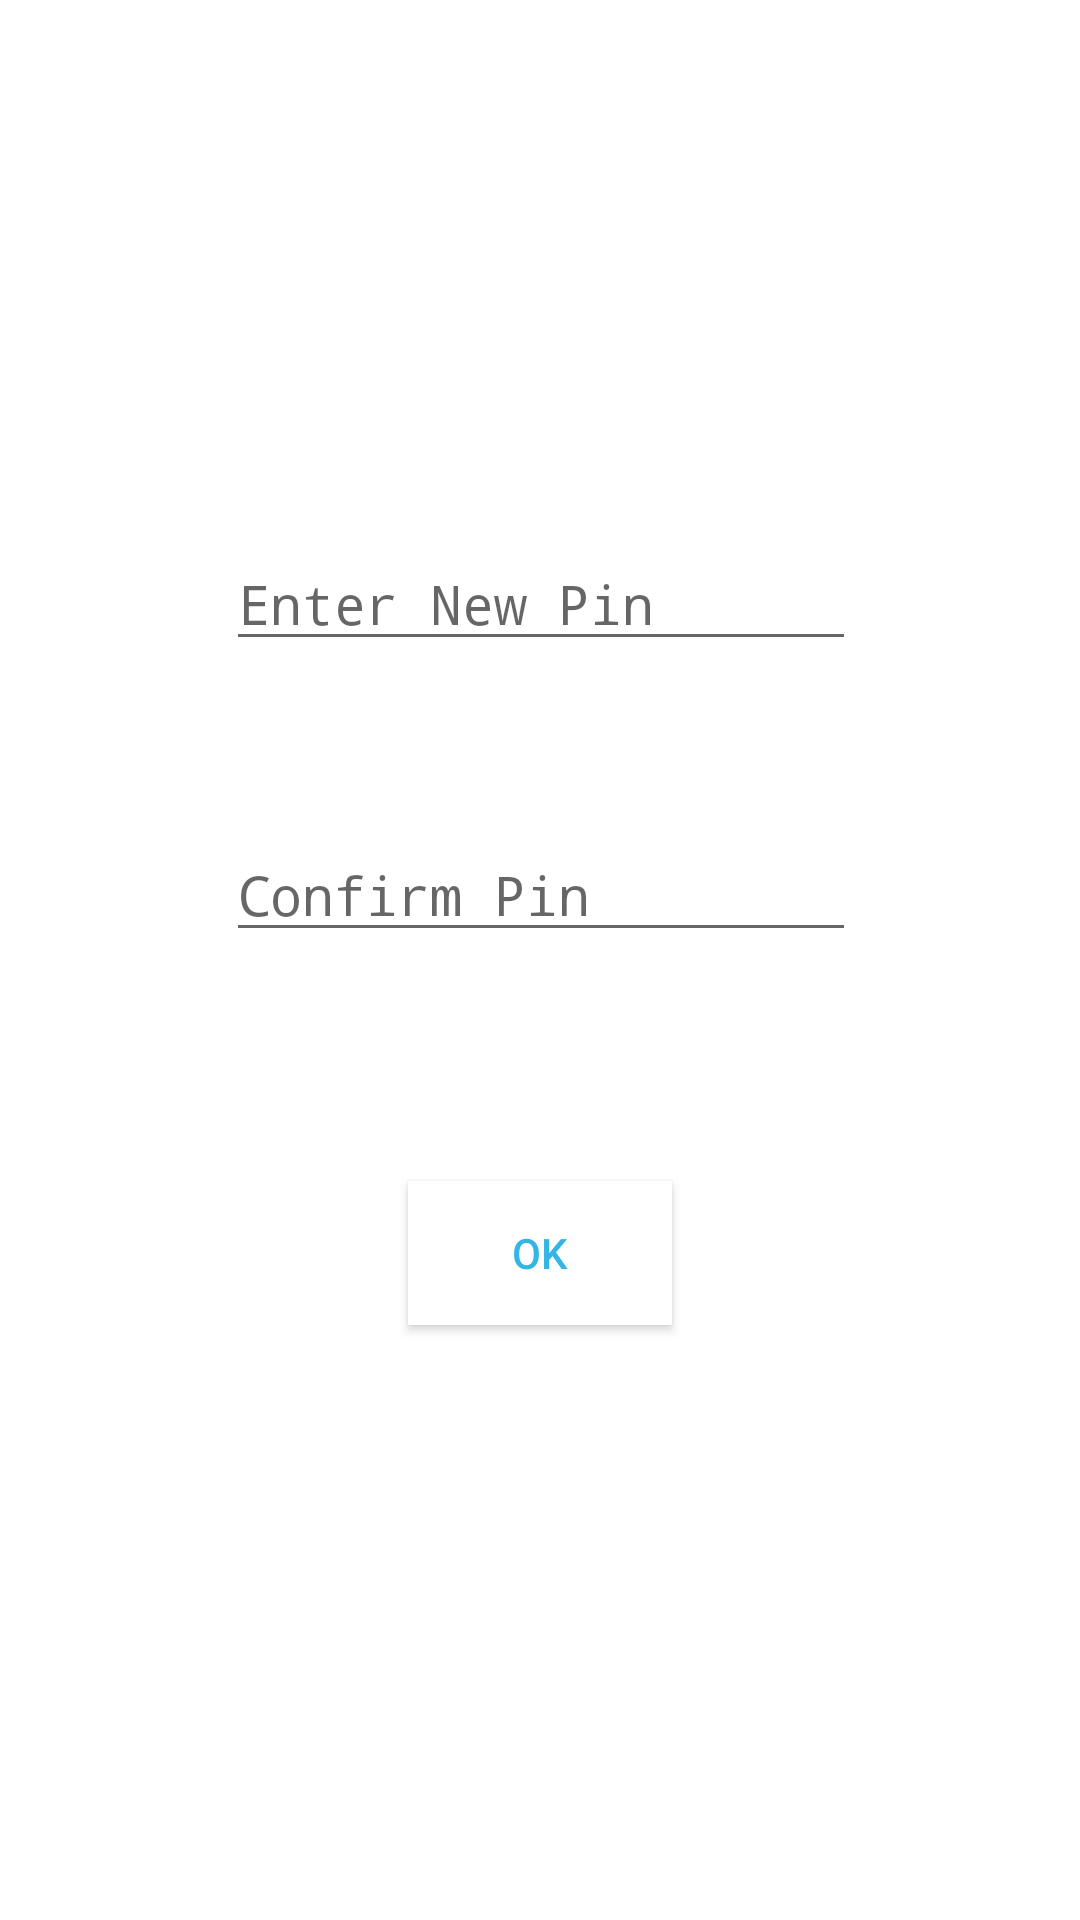

Reconstruct the res/layout file that produces this screen, plus the resources it refers to.
<!-- AndroidManifest.xml: application theme AppTheme -->
<!-- res/layout/change_pin.xml -->
<?xml version="1.0" encoding="utf-8"?>
<android.support.constraint.ConstraintLayout xmlns:android="http://schemas.android.com/apk/res/android"
    xmlns:app="http://schemas.android.com/apk/res-auto"
    xmlns:tools="http://schemas.android.com/tools"
    android:layout_width="match_parent"
    android:layout_height="match_parent"
    android:background="@android:color/white"
    tools:context="com.palash.example.keepyournotes.ChangePin">

    <EditText
        android:id="@+id/newPin"
        android:layout_width="wrap_content"
        android:layout_height="wrap_content"
        android:ems="10"
        android:hint="Enter New Pin"
        android:inputType="numberPassword"
        app:layout_constraintBottom_toBottomOf="parent"
        app:layout_constraintHorizontal_bias="0.502"
        app:layout_constraintLeft_toLeftOf="parent"
        app:layout_constraintRight_toRightOf="parent"
        app:layout_constraintTop_toTopOf="parent"
        app:layout_constraintVertical_bias="0.299"
        tools:ignore="HardcodedText,MissingConstraints" />

    <EditText
        android:id="@+id/confirmPin"
        android:layout_width="wrap_content"
        android:layout_height="wrap_content"
        android:ems="10"
        android:hint="Confirm Pin"
        android:inputType="numberPassword"
        app:layout_constraintBottom_toBottomOf="parent"
        app:layout_constraintHorizontal_bias="0.502"
        app:layout_constraintLeft_toLeftOf="parent"
        app:layout_constraintRight_toRightOf="parent"
        app:layout_constraintTop_toTopOf="parent"
        app:layout_constraintVertical_bias="0.461"
        tools:ignore="HardcodedText,MissingConstraints" />

    <Button
        android:id="@+id/OK"
        android:layout_width="wrap_content"
        android:layout_height="wrap_content"
        android:background="@android:color/white"
        android:text="OK"
        android:textColor="@android:color/holo_blue_light"
        app:layout_constraintBottom_toBottomOf="parent"
        app:layout_constraintLeft_toLeftOf="parent"
        app:layout_constraintRight_toRightOf="parent"
        app:layout_constraintTop_toTopOf="parent"
        app:layout_constraintVertical_bias="0.665"
        tools:ignore="HardcodedText,MissingConstraints" />
</android.support.constraint.ConstraintLayout>
<!-- resources referenced by this layout -->
<resources>
  <style name="AppTheme" parent="Theme.AppCompat.Light.DarkActionBar">
          
          <item name="colorPrimary">@color/colorPrimary</item>
          <item name="colorPrimaryDark">@color/colorPrimaryDark</item>
          <item name="colorAccent">@color/colorAccent</item>
      </style>
  <color name="colorPrimary">#FFDF00</color>
  <color name="colorPrimaryDark">#FFDF00</color>
  <color name="colorAccent">#ff4081</color>
</resources>
